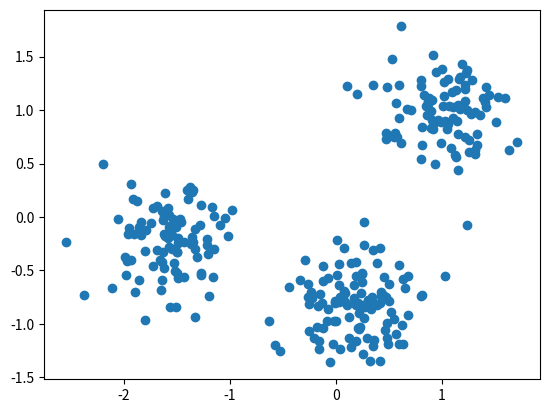

Reproduce this figure in Python.
import numpy as np
import pandas as pd
import matplotlib.pyplot as plt

points = np.array([[ 0.06544649, -0.76866376],
       [-1.52901547, -0.42953079],
       [ 1.70993371,  0.69885253],
       [ 1.16779145,  1.01262638],
       [-1.80110088, -0.31861296],
       [-1.63567888, -0.02859535],
       [ 1.21990375,  0.74643463],
       [-0.26175155, -0.62492939],
       [-1.61925804, -0.47983949],
       [-1.84329582, -0.16694431],
       [ 1.35999602,  0.94995827],
       [ 0.42291856, -0.7349534 ],
       [-1.68576139,  0.10686728],
       [ 0.90629995,  1.09105162],
       [-1.56478322, -0.84675394],
       [-0.0257849 , -1.18672539],
       [ 0.83027324,  1.14504612],
       [ 1.22450432,  1.35066759],
       [-0.15394596, -0.71704301],
       [ 0.86358809,  1.06824613],
       [-1.43386366, -0.2381297 ],
       [ 0.03844769, -0.74635022],
       [-1.58567922,  0.08499354],
       [ 0.6359888 , -0.58477698],
       [ 0.24417242, -0.53172465],
       [-2.19680359,  0.49473677],
       [ 1.0323503 , -0.55688   ],
       [-0.28858067, -0.39972528],
       [ 0.20597008, -0.80171536],
       [-1.2107308 , -0.34924109],
       [ 1.33423684,  0.7721489 ],
       [ 1.19480152,  1.04788556],
       [ 0.9917477 ,  0.89202008],
       [-1.8356219 , -0.04839732],
       [ 0.08415721, -0.71564326],
       [-1.48970175, -0.19299604],
       [ 0.38782418, -0.82060119],
       [-0.01448044, -0.9779841 ],
       [-2.0521341 , -0.02129125],
       [ 0.10331194, -0.82162781],
       [-0.44189315, -0.65710974],
       [ 1.10390926,  1.02481182],
       [-1.59227759, -0.17374038],
       [-1.47344152, -0.02202853],
       [-1.35514704,  0.22971067],
       [ 0.0412337 , -1.23776622],
       [ 0.4761517 , -1.13672124],
       [ 1.04335676,  0.82345905],
       [-0.07961882, -0.85677394],
       [ 0.87065059,  1.08052841],
       [ 1.40267313,  1.07525119],
       [ 0.80111157,  1.28342825],
       [-0.16527516, -1.23583804],
       [-0.33779221, -0.59194323],
       [ 0.80610749, -0.73752159],
       [-1.43590032, -0.56384446],
       [ 0.54868895, -0.95143829],
       [ 0.46803131, -0.74973907],
       [-1.5137129 , -0.83914323],
       [ 0.9138436 ,  1.51126532],
       [-1.97233903, -0.41155375],
       [ 0.5213406 , -0.88654894],
       [ 0.62759494, -1.18590477],
       [ 0.94163014,  1.35399335],
       [ 0.56994768,  1.07036606],
       [-1.87663382,  0.14745773],
       [ 0.90612186,  0.91084011],
       [-1.37481454,  0.28428395],
       [-1.80564029, -0.96710574],
       [ 0.34307757, -0.79999275],
       [ 0.70380566,  1.00025804],
       [-1.68489862, -0.30564595],
       [ 1.31473221,  0.98614978],
       [ 0.26151216, -0.26069251],
       [ 0.9193121 ,  0.82371485],
       [-1.21795929, -0.20219674],
       [-0.17722723, -1.02665245],
       [ 0.64824862, -0.66822881],
       [ 0.41206786, -0.28783784],
       [ 1.01568202,  1.13481667],
       [ 0.67900254, -0.91489502],
       [-1.05182747, -0.01062376],
       [ 0.61306599,  1.78210384],
       [-1.50219748, -0.52308922],
       [-1.72717293, -0.46173916],
       [-1.60995631, -0.1821007 ],
       [-1.09111021, -0.0781398 ],
       [-0.01046978, -0.80913034],
       [ 0.32782303, -0.80734754],
       [ 1.22038503,  1.1959793 ],
       [-1.33328681, -0.30001937],
       [ 0.87959517,  1.11566491],
       [-1.14829098, -0.30400762],
       [-0.58019755, -1.19996018],
       [-0.01161159, -0.78468854],
       [ 0.17359724, -0.63398145],
       [ 1.32738556,  0.67759969],
       [-1.93467327,  0.30572472],
       [-1.57761893, -0.27726365],
       [ 0.47639   ,  1.21422648],
       [-1.65237509, -0.6803981 ],
       [-0.12609976, -1.04327457],
       [-1.89607082, -0.70085502],
       [ 0.57466899,  0.74878369],
       [-0.16660312, -0.83110295],
       [ 0.8013355 ,  1.22244435],
       [ 1.18455426,  1.4346467 ],
       [ 1.08864428,  0.64667112],
       [-1.61158505,  0.22805725],
       [-1.57512205, -0.09612576],
       [ 0.0721357 , -0.69640328],
       [-1.40054298,  0.16390598],
       [ 1.09607713,  1.16804691],
       [-2.54346204, -0.23089822],
       [-1.34544875,  0.25151126],
       [-1.35478629, -0.19103317],
       [ 0.18368113, -1.15827725],
       [-1.31368677, -0.376357  ],
       [ 0.09990129,  1.22500491],
       [ 1.17225574,  1.30835143],
       [ 0.0865397 , -0.79714371],
       [-0.21053923, -1.13421511],
       [ 0.26496024, -0.94760742],
       [-0.2557591 , -1.06266022],
       [-0.26039757, -0.74774225],
       [-1.91787359,  0.16434571],
       [ 0.93021139,  0.49436331],
       [ 0.44770467, -0.72877918],
       [-1.63802869, -0.58925528],
       [-1.95712763, -0.10125137],
       [ 0.9270337 ,  0.88251423],
       [ 1.25660093,  0.60828073],
       [-1.72818632,  0.08416887],
       [ 0.3499788 , -0.30490298],
       [-1.51696082, -0.50913109],
       [ 0.18763605, -0.55424924],
       [ 0.89609809,  0.83551508],
       [-1.54968857, -0.17114782],
       [ 1.2157457 ,  1.23317728],
       [ 0.20307745, -1.03784906],
       [ 0.84589086,  1.03615273],
       [ 0.53237919,  1.47362884],
       [-0.05319044, -1.36150553],
       [ 1.38819743,  1.11729915],
       [ 1.00696304,  1.0367721 ],
       [ 0.56681869, -1.09637176],
       [ 0.86888296,  1.05248874],
       [-1.16286609, -0.55875245],
       [ 0.27717768, -0.83844015],
       [ 0.16563267, -0.80306607],
       [ 0.38263303, -0.42683241],
       [ 1.14519807,  0.89659026],
       [ 0.81455857,  0.67533667],
       [-1.8603152 , -0.09537561],
       [ 0.965641  ,  0.90295579],
       [-1.49897451, -0.33254044],
       [-0.1335489 , -0.80727582],
       [ 0.12541527, -1.13354906],
       [ 1.06062436,  1.28816358],
       [-1.49154578, -0.2024641 ],
       [ 1.16189032,  1.28819877],
       [ 0.54282033,  0.75203524],
       [ 0.89221065,  0.99211624],
       [-1.49932011, -0.32430667],
       [ 0.3166647 , -1.34482915],
       [ 0.13972469, -1.22097448],
       [-1.5499724 , -0.10782584],
       [ 1.23846858,  1.37668804],
       [ 1.25558954,  0.72026098],
       [ 0.25558689, -1.28529763],
       [ 0.45168933, -0.55952093],
       [ 1.06202057,  1.03404604],
       [ 0.67451908, -0.54970299],
       [ 0.22759676, -1.02729468],
       [-1.45835281, -0.04951074],
       [ 0.23273501, -0.70849262],
       [ 1.59679589,  1.11395076],
       [ 0.80476105,  0.544627  ],
       [ 1.15492521,  1.04352191],
       [ 0.59632776, -1.19142897],
       [ 0.02839068, -0.43829366],
       [ 1.13451584,  0.5632633 ],
       [ 0.21576204, -1.04445753],
       [ 1.41048987,  1.02830719],
       [ 1.12289302,  0.58029441],
       [ 0.25200688, -0.82588436],
       [-1.28566081, -0.07390909],
       [ 1.52849815,  1.11822469],
       [-0.23907858, -0.70541972],
       [-0.25792784, -0.81825035],
       [ 0.59367818, -0.45239915],
       [ 0.07931909, -0.29233213],
       [-1.27256815,  0.11630577],
       [ 0.66930129,  1.00731481],
       [ 0.34791546, -1.20822877],
       [-2.11283993, -0.66897935],
       [-1.6293824 , -0.32718222],
       [-1.53819139, -0.01501972],
       [-0.11988545, -0.6036339 ],
       [-1.54418956, -0.30389844],
       [ 0.30026614, -0.77723173],
       [ 0.00935449, -0.53888192],
       [-1.33424393, -0.11560431],
       [ 0.47504489,  0.78421384],
       [ 0.59313264,  1.232239  ],
       [ 0.41370369, -1.35205857],
       [ 0.55840948,  0.78831053],
       [ 0.49855018, -0.789949  ],
       [ 0.35675809, -0.81038693],
       [-1.86197825, -0.59071305],
       [-1.61977671, -0.16076687],
       [ 0.80779295, -0.73311294],
       [ 1.62745775,  0.62787163],
       [-1.56993593, -0.08467567],
       [ 1.02558561,  0.89383302],
       [ 0.24293461, -0.6088253 ],
       [ 1.23130242,  1.00262186],
       [-1.9651013 , -0.15886289],
       [ 0.42795032, -0.70384432],
       [-1.58306818, -0.19431923],
       [-1.57195922,  0.01413469],
       [-0.98145373,  0.06132285],
       [-1.48637844, -0.5746531 ],
       [ 0.98745828,  0.69188053],
       [ 1.28619721,  1.28128821],
       [ 0.85850596,  0.95541481],
       [ 0.19028286, -0.82112942],
       [ 0.26561046, -0.04255239],
       [-1.61897897,  0.00862372],
       [ 0.24070183, -0.52664209],
       [ 1.15220993,  0.43916694],
       [-1.21967812, -0.2580313 ],
       [ 0.33412533, -0.86117761],
       [ 0.17131003, -0.75638965],
       [-1.19828397, -0.73744665],
       [-0.12245932, -0.45648879],
       [ 1.51200698,  0.88825741],
       [ 1.10338866,  0.92347479],
       [ 1.30972095,  0.59066989],
       [ 0.19964876,  1.14855889],
       [ 0.81460515,  0.84538972],
       [-1.6422739 , -0.42296206],
       [ 0.01224351, -0.21247816],
       [ 0.33709102, -0.74618065],
       [ 0.47301054,  0.72712075],
       [ 0.34706626,  1.23033757],
       [-0.00393279, -0.97209694],
       [-1.64303119,  0.05276337],
       [ 1.44649625,  1.14217033],
       [-1.93030087, -0.40026146],
       [-2.37296135, -0.72633645],
       [ 0.45860122, -1.06048953],
       [ 0.4896361 , -1.18928313],
       [-1.02335902, -0.17520578],
       [-1.32761107, -0.93963549],
       [-1.50987909, -0.09473658],
       [ 0.02723057, -0.79870549],
       [ 1.0169412 ,  1.26461701],
       [ 0.47733527, -0.9898471 ],
       [-1.27784224, -0.547416  ],
       [ 0.49898802, -0.6237259 ],
       [ 1.06004731,  0.86870008],
       [ 1.00207501,  1.38293512],
       [ 1.31161394,  0.62833956],
       [ 1.13428443,  1.18346542],
       [ 1.27671346,  0.96632878],
       [-0.63342885, -0.97768251],
       [ 0.12698779, -0.93142317],
       [-1.34510812, -0.23754226],
       [-0.53162278, -1.25153594],
       [ 0.21959934, -0.90269938],
       [-1.78997479, -0.12115748],
       [ 1.23197473, -0.07453764],
       [ 1.4163536 ,  1.21551752],
       [-1.90280976, -0.1638976 ],
       [-0.22440081, -0.75454248],
       [ 0.59559412,  0.92414553],
       [ 1.21930773,  1.08175284],
       [-1.99427535, -0.37587799],
       [-1.27818474, -0.52454551],
       [ 0.62352689, -1.01430108],
       [ 0.14024251, -0.428266  ],
       [-0.16145713, -1.16359731],
       [-1.74795865, -0.06033101],
       [-1.16659791,  0.0902393 ],
       [ 0.41110408, -0.8084249 ],
       [ 1.14757168,  0.77804528],
       [-1.65590748, -0.40105446],
       [-1.15306865,  0.00858699],
       [ 0.60892121,  0.68974833],
       [-0.08434138, -0.97615256],
       [ 0.19170053, -0.42331438],
       [ 0.29663162, -1.13357399],
       [-1.36893628, -0.25052124],
       [-0.08037807, -0.56784155],
       [ 0.35695011, -1.15064408],
       [ 0.02482179, -0.63594828],
       [-1.49075558, -0.2482507 ],
       [-1.408588  ,  0.25635431],
       [-1.98274626, -0.54584475]])

xs = points[:, 0]
ys = points[:, 1]


plt.scatter(xs, ys)
